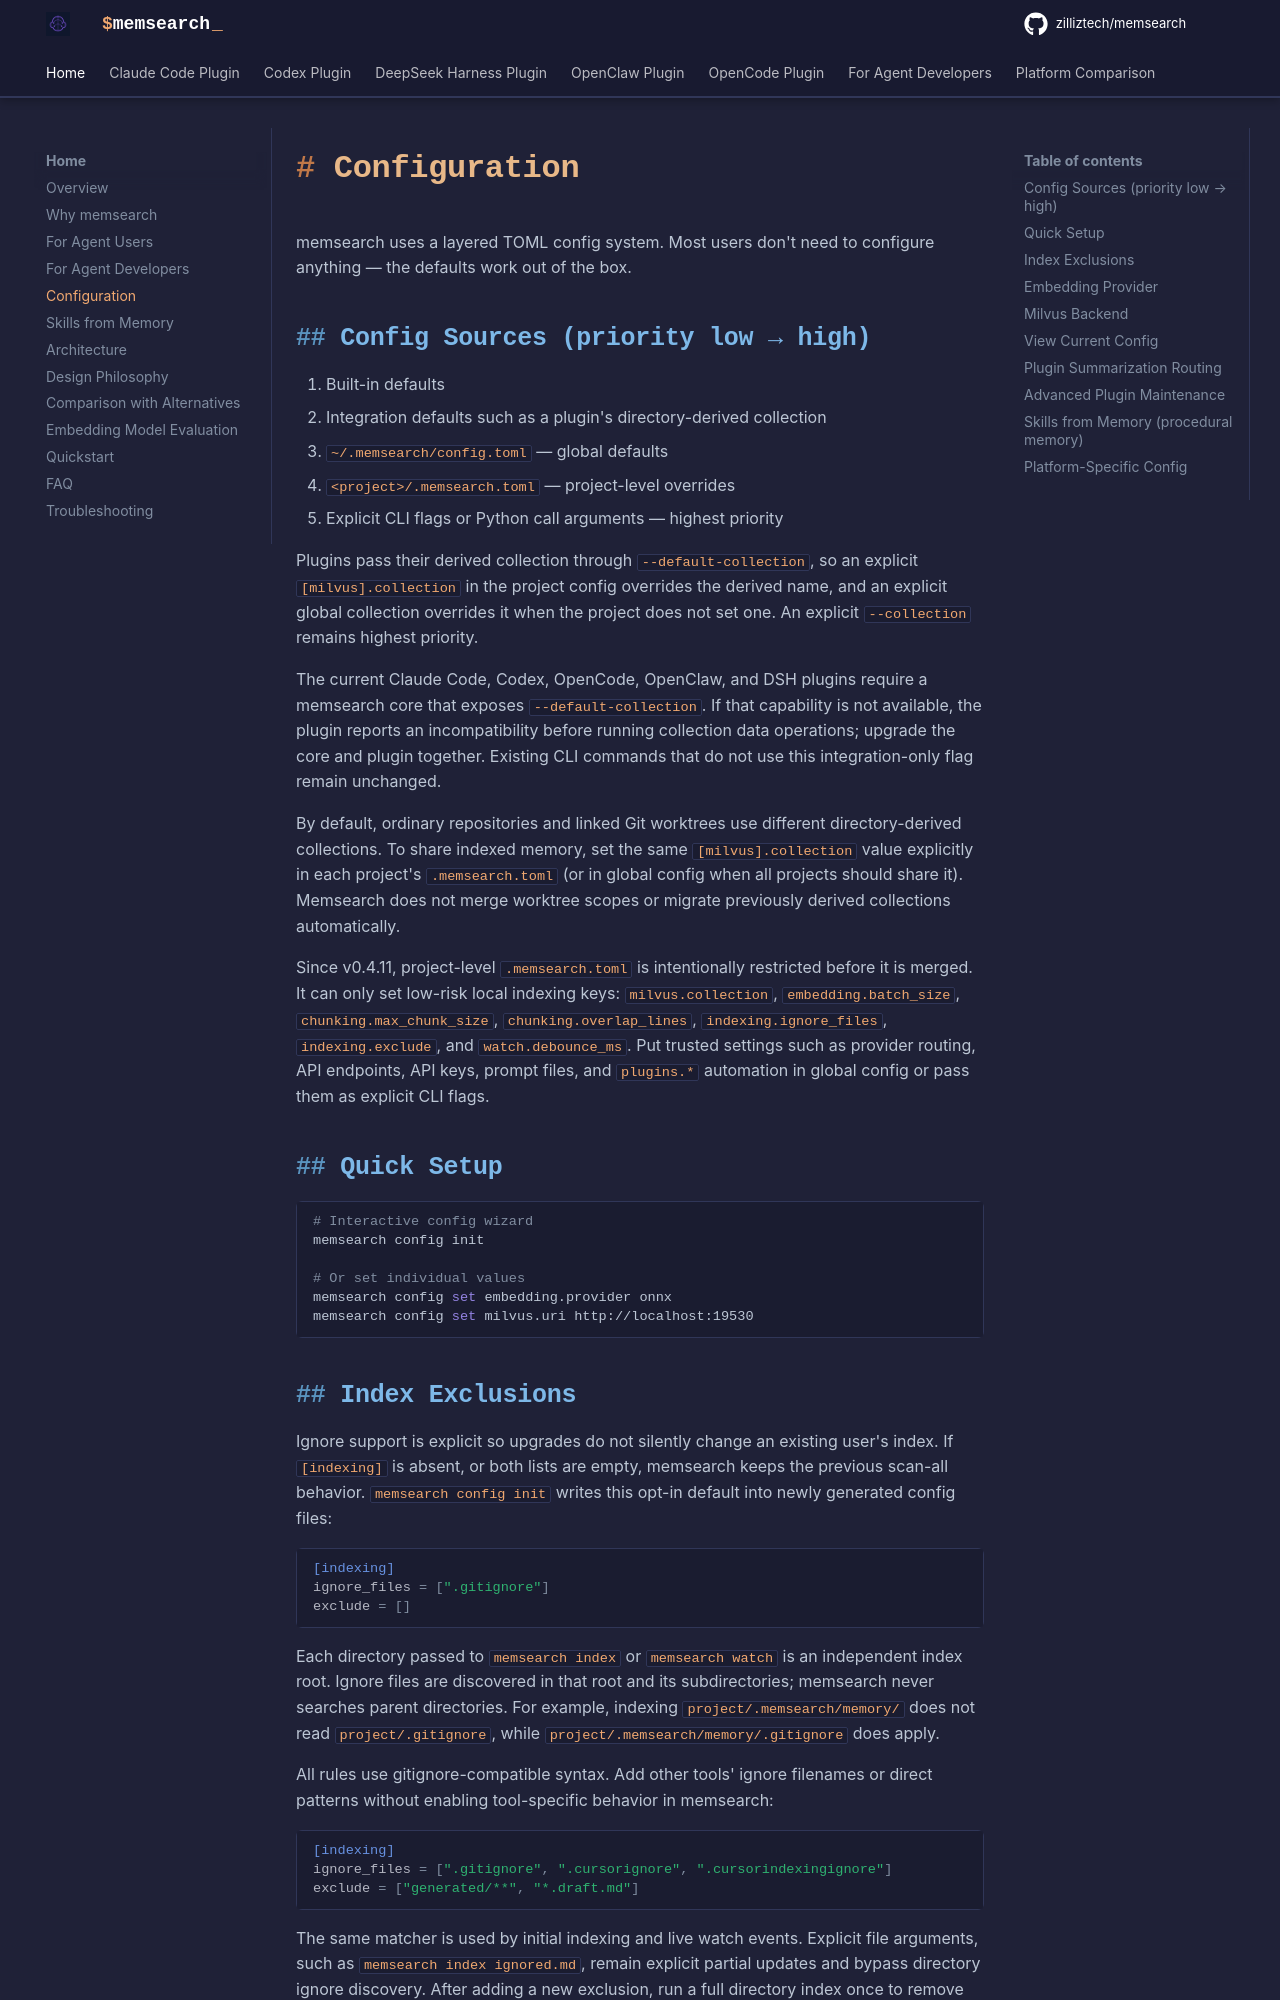

repository: agent-memory-atlas-archive/zilliztech--memsearch · page: home/configuration/index.html · generator: mkdocs

# Configuration

memsearch uses a layered TOML config system. Most users don't need to configure anything — the defaults work out of the box.

## Config Sources (priority low → high)

1. Built-in defaults
2. Integration defaults such as a plugin's directory-derived collection
3. `~/.memsearch/config.toml` — global defaults
4. `<project>/.memsearch.toml` — project-level overrides
5. Explicit CLI flags or Python call arguments — highest priority

Plugins pass their derived collection through `--default-collection`, so an
explicit `[milvus].collection` in the project config overrides the derived
name, and an explicit global collection overrides it when the project does not
set one. An explicit `--collection` remains highest priority.

The current Claude Code, Codex, OpenCode, OpenClaw, and DSH plugins require a
memsearch core that exposes `--default-collection`. If that capability is not
available, the plugin reports an incompatibility before running collection
data operations; upgrade the core and plugin together. Existing CLI commands
that do not use this integration-only flag remain unchanged.

By default, ordinary repositories and linked Git worktrees use different
directory-derived collections. To share indexed memory, set the same
`[milvus].collection` value explicitly in each project's `.memsearch.toml` (or
in global config when all projects should share it). Memsearch does not merge
worktree scopes or migrate previously derived collections automatically.

Since v0.4.11, project-level `.memsearch.toml` is intentionally restricted
before it is merged. It can only set low-risk local indexing keys:
`milvus.collection`, `embedding.batch_size`, `chunking.max_chunk_size`,
`chunking.overlap_lines`, `indexing.ignore_files`, `indexing.exclude`, and
`watch.debounce_ms`. Put trusted settings such as provider routing, API
endpoints, API keys, prompt files, and `plugins.*` automation in global config
or pass them as explicit CLI flags.

## Quick Setup

```bash
# Interactive config wizard
memsearch config init

# Or set individual values
memsearch config set embedding.provider onnx
memsearch config set milvus.uri http://localhost:19530
```

## Optional remote reranking

Reranking is off by default (`reranker.model = ""`). Enable Jev explicitly in
your trusted global configuration:

```bash
export TYPESAFE_API_KEY="your-key"
memsearch config set reranker.model jev:jev-latest
```

The equivalent setting in `~/.memsearch/config.toml` is:

```toml
[reranker]
model = "jev:jev-latest"
```

`jev-latest` follows the latest stable release, matching the [official SDK default](https://docs.typesafe.ai/models#aliases). To keep a specific version, use `jev:jev-1.13.0` instead. The published evaluation remains pinned to that version.

This sends search queries and retrieved chunk text to the TypeSafe API. It does
not change the embedding provider or require reindexing. Project-local config
cannot enable this remote provider. To disable reranking:

```bash
memsearch config set reranker.model ""
```

Local cross-encoder model IDs continue to use the existing ONNX/PyTorch
backends. See [reranking evaluation](https://github.com/zilliztech/memsearch/blob/main/evaluation/reranking-evaluation.md) for results and
[Python API](../python-api.md#optional-jev-reranking) for programmatic use.
